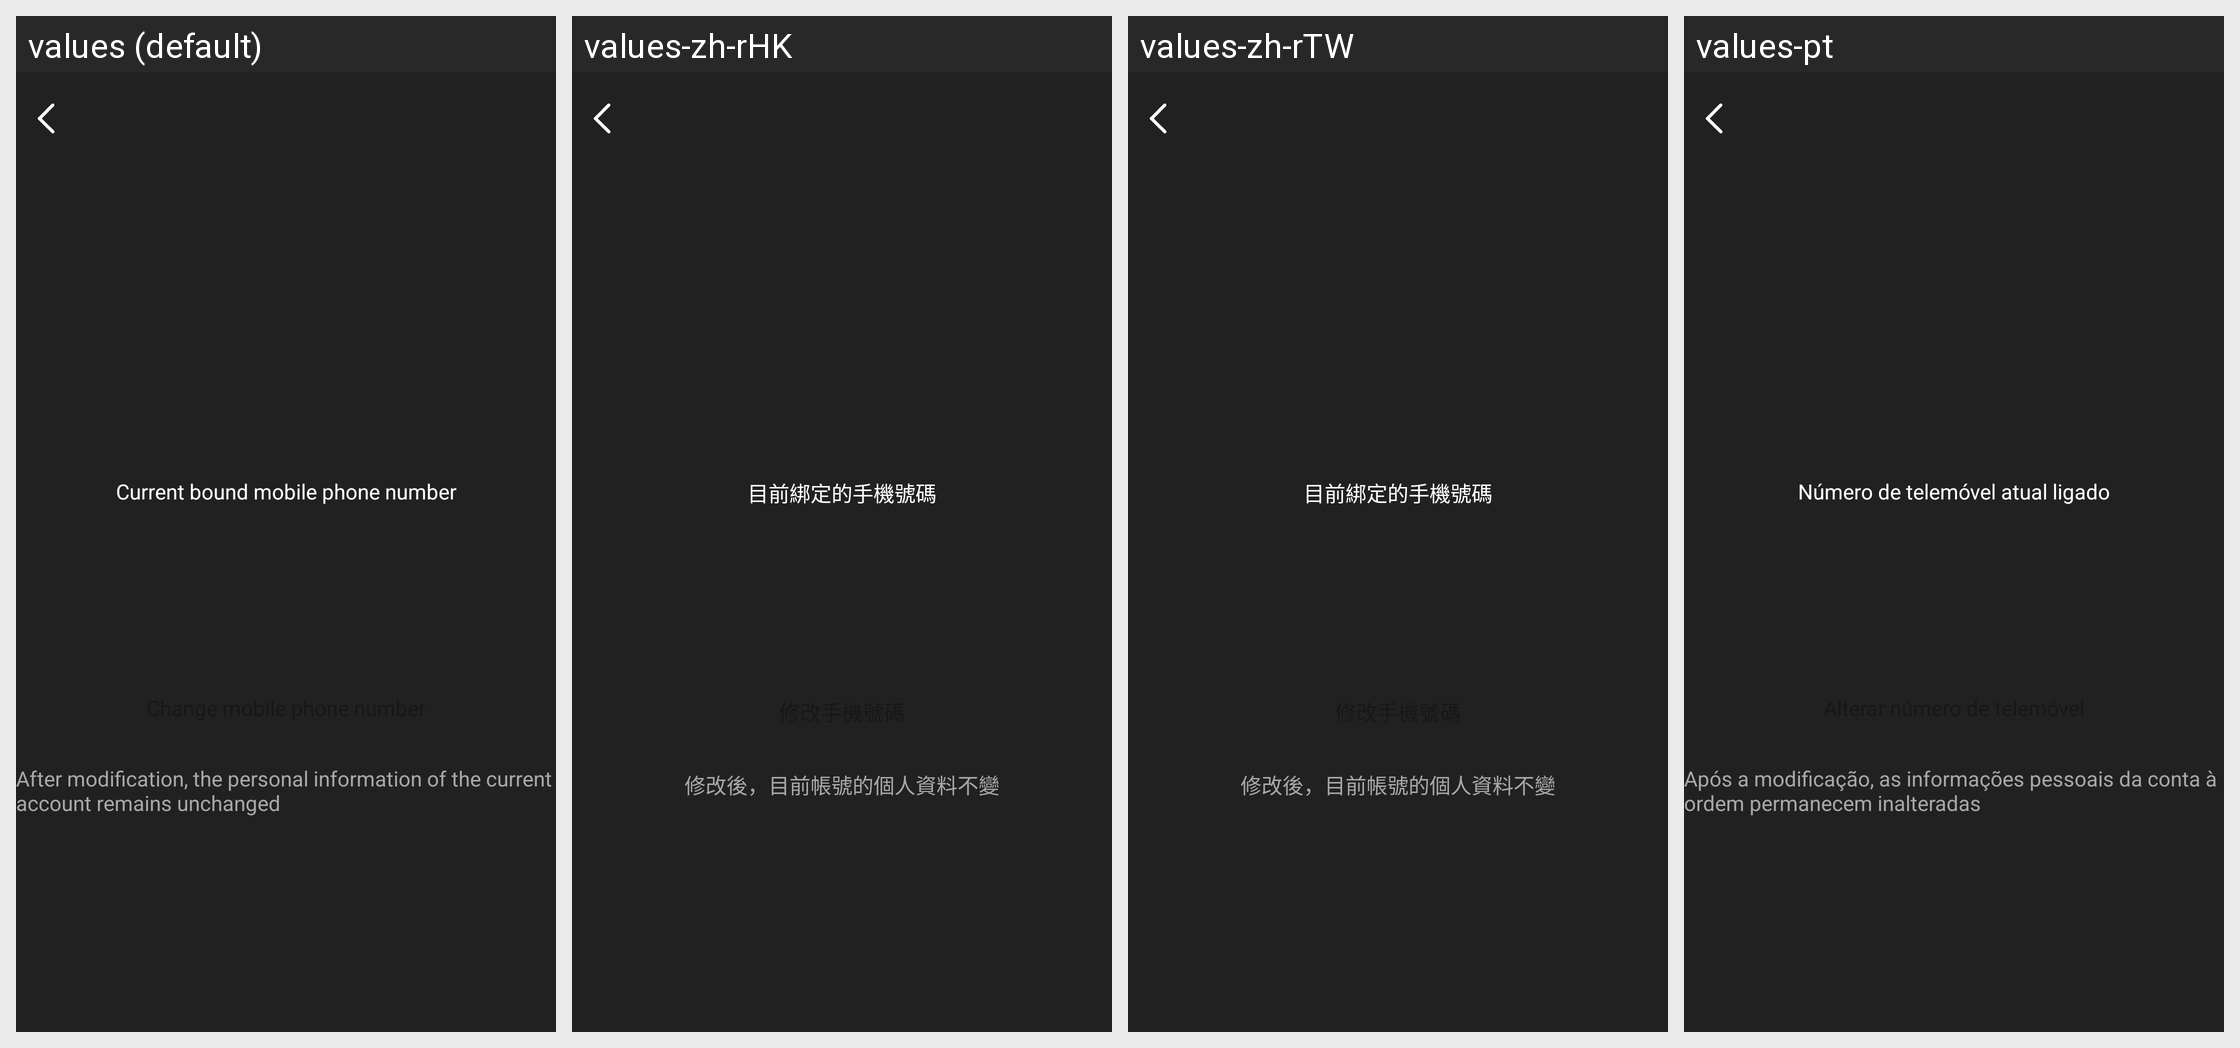

This grid shows one Android layout under several languages. Give, for every string resource on the screen, its name, the default text and each shown locale's text.
Android screen res/layout/activity_modify_phone.xml rendered under 4 locales, left to right: values (default), values-zh-rHK, values-zh-rTW, values-pt. Device: Nexus 5 (rendered at 1080×1920; each locale shown at half size, 540×960, under a caption strip naming it); theme Theme.GlassStudio.
Other locales in the repository, not shown: values-ar, values-de, values-es, values-fr, values-hi-rIN, values-in-rID, values-it-rIT, values-ja, values-ko-rKR, values-pt-rBR, values-ru-rRU, values-th-rTH, values-tr-rTR, values-vi-rVN, values-zh-rCN.
Strings drawn on this screen, with the default value and each locale's value (text and hints the layout hard-codes, and strings that could not be matched under every locale, appear in the picture but are not listed):

h_glass_244
  values: Current bound mobile phone number
  values-zh-rHK: 目前綁定的手機號碼
  values-zh-rTW: 目前綁定的手機號碼
  values-pt: Número de telemóvel atual ligado

h_glass_246
  values: After modification, the personal information of the current account remains unchanged
  values-zh-rHK: 修改後，目前帳號的個人資料不變
  values-zh-rTW: 修改後，目前帳號的個人資料不變
  values-pt: Após a modificação, as informações pessoais da conta à ordem permanecem inalteradas
